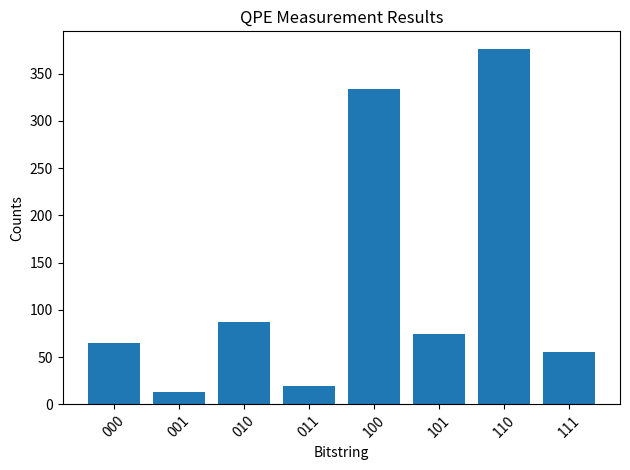

Generate this figure with matplotlib:
import numpy as np
import matplotlib.pyplot as plt
from matplotlib.animation import FuncAnimation
from matplotlib import cm

class QuantumPhaseEstimation:
    def __init__(self, n_qubits, unitary, eigenstate, inverse=False):
        self.n_qubits = n_qubits
        self.N = 2 ** n_qubits
        self.unitary = unitary  # Unitary operator U
        self.eigenstate = eigenstate  # Eigenstate |ψ⟩
        self.inverse = inverse  # Whether to reverse the QFT
        self.state = np.zeros(self.N, dtype=complex)
        self.state[0] = 1.0  # Initialize ancillary qubits to |0...0⟩

    def apply_single_qubit_gate(self, gate, target):
        I = np.eye(2)
        ops = [I] * self.n_qubits
        ops[target] = gate
        U = ops[0]
        for op in ops[1:]:
            U = np.kron(U, op)
        self.state = U @ self.state

    def hadamard(self):
        return np.array([[1, 1], [1, -1]]) / np.sqrt(2)

    def apply_controlled_unitary(self, control, target, exp_power):
        """Apply controlled unitary operation U^(2^j)."""
        U = np.eye(self.N, dtype=complex)
        for i in range(self.N):
            b = format(i, f'0{self.n_qubits}b')
            if b[self.n_qubits - 1 - control] == '1':
                U[i, i] = np.exp(1j * (np.pi / (2 ** exp_power)))
        self.state = U @ self.state

    def apply_qft(self, inverse=False):
        """Apply Quantum Fourier Transform on ancillary qubits."""
        for target in range(self.n_qubits):
            idx = self.n_qubits - 1 - target
            for offset in range(1, self.n_qubits - target):
                control = self.n_qubits - 1 - (target + offset)
                angle = np.pi / (2 ** offset)
                if inverse:
                    angle *= -1
                self.apply_controlled_unitary(control, idx, angle)
            self.apply_single_qubit_gate(self.hadamard(), idx)

        self.swap_registers()

    def swap_registers(self):
        perm = [int(format(i, f'0{self.n_qubits}b')[::-1], 2) for i in range(self.N)]
        self.state = self.state[perm]

    def measure(self):
        """Measure the ancillary qubits."""
        probs = np.abs(self.state) ** 2
        outcomes = np.random.choice(self.N, size=1024, p=probs)
        counts = {}
        for o in outcomes:
            bitstring = format(o, f'0{self.n_qubits}b')
            counts[bitstring] = counts.get(bitstring, 0) + 1
        return counts

    def plot_probability_distribution(self, results):
        bitstrings = sorted(results.keys())
        counts = [results[b] for b in bitstrings]
        plt.bar(bitstrings, counts)
        plt.xlabel("Bitstring")
        plt.ylabel("Counts")
        plt.title("QPE Measurement Results")
        plt.xticks(rotation=45)
        plt.tight_layout()
        plt.show()

    def apply_phase_estimation(self):
        """Perform Quantum Phase Estimation (QPE)."""
        # Apply Hadamard to all ancillary qubits
        for target in range(self.n_qubits):
            self.apply_single_qubit_gate(self.hadamard(), target)

        # Apply controlled unitaries (U^(2^j))
        for j in range(self.n_qubits):
            self.apply_controlled_unitary(j, self.n_qubits, j)

        # Apply QFT
        self.apply_qft(inverse=True)

        # Measure the ancillary qubits
        results = self.measure()
        self.plot_probability_distribution(results)

# Example Unit and Eigenstate
def unitary_operator():
    # Simple controlled-phase gate (for example)
    return np.array([[1, 0], [0, np.exp(1j * np.pi / 4)]], dtype=complex)

def eigenstate():
    return np.array([1, 0], dtype=complex)  # eigenstate |1⟩

# ---------------------------
# Example usage
# ---------------------------
if __name__ == "__main__":
    n_qubits = 3
    qpe = QuantumPhaseEstimation(n_qubits, unitary_operator(), eigenstate())
    qpe.apply_phase_estimation()
